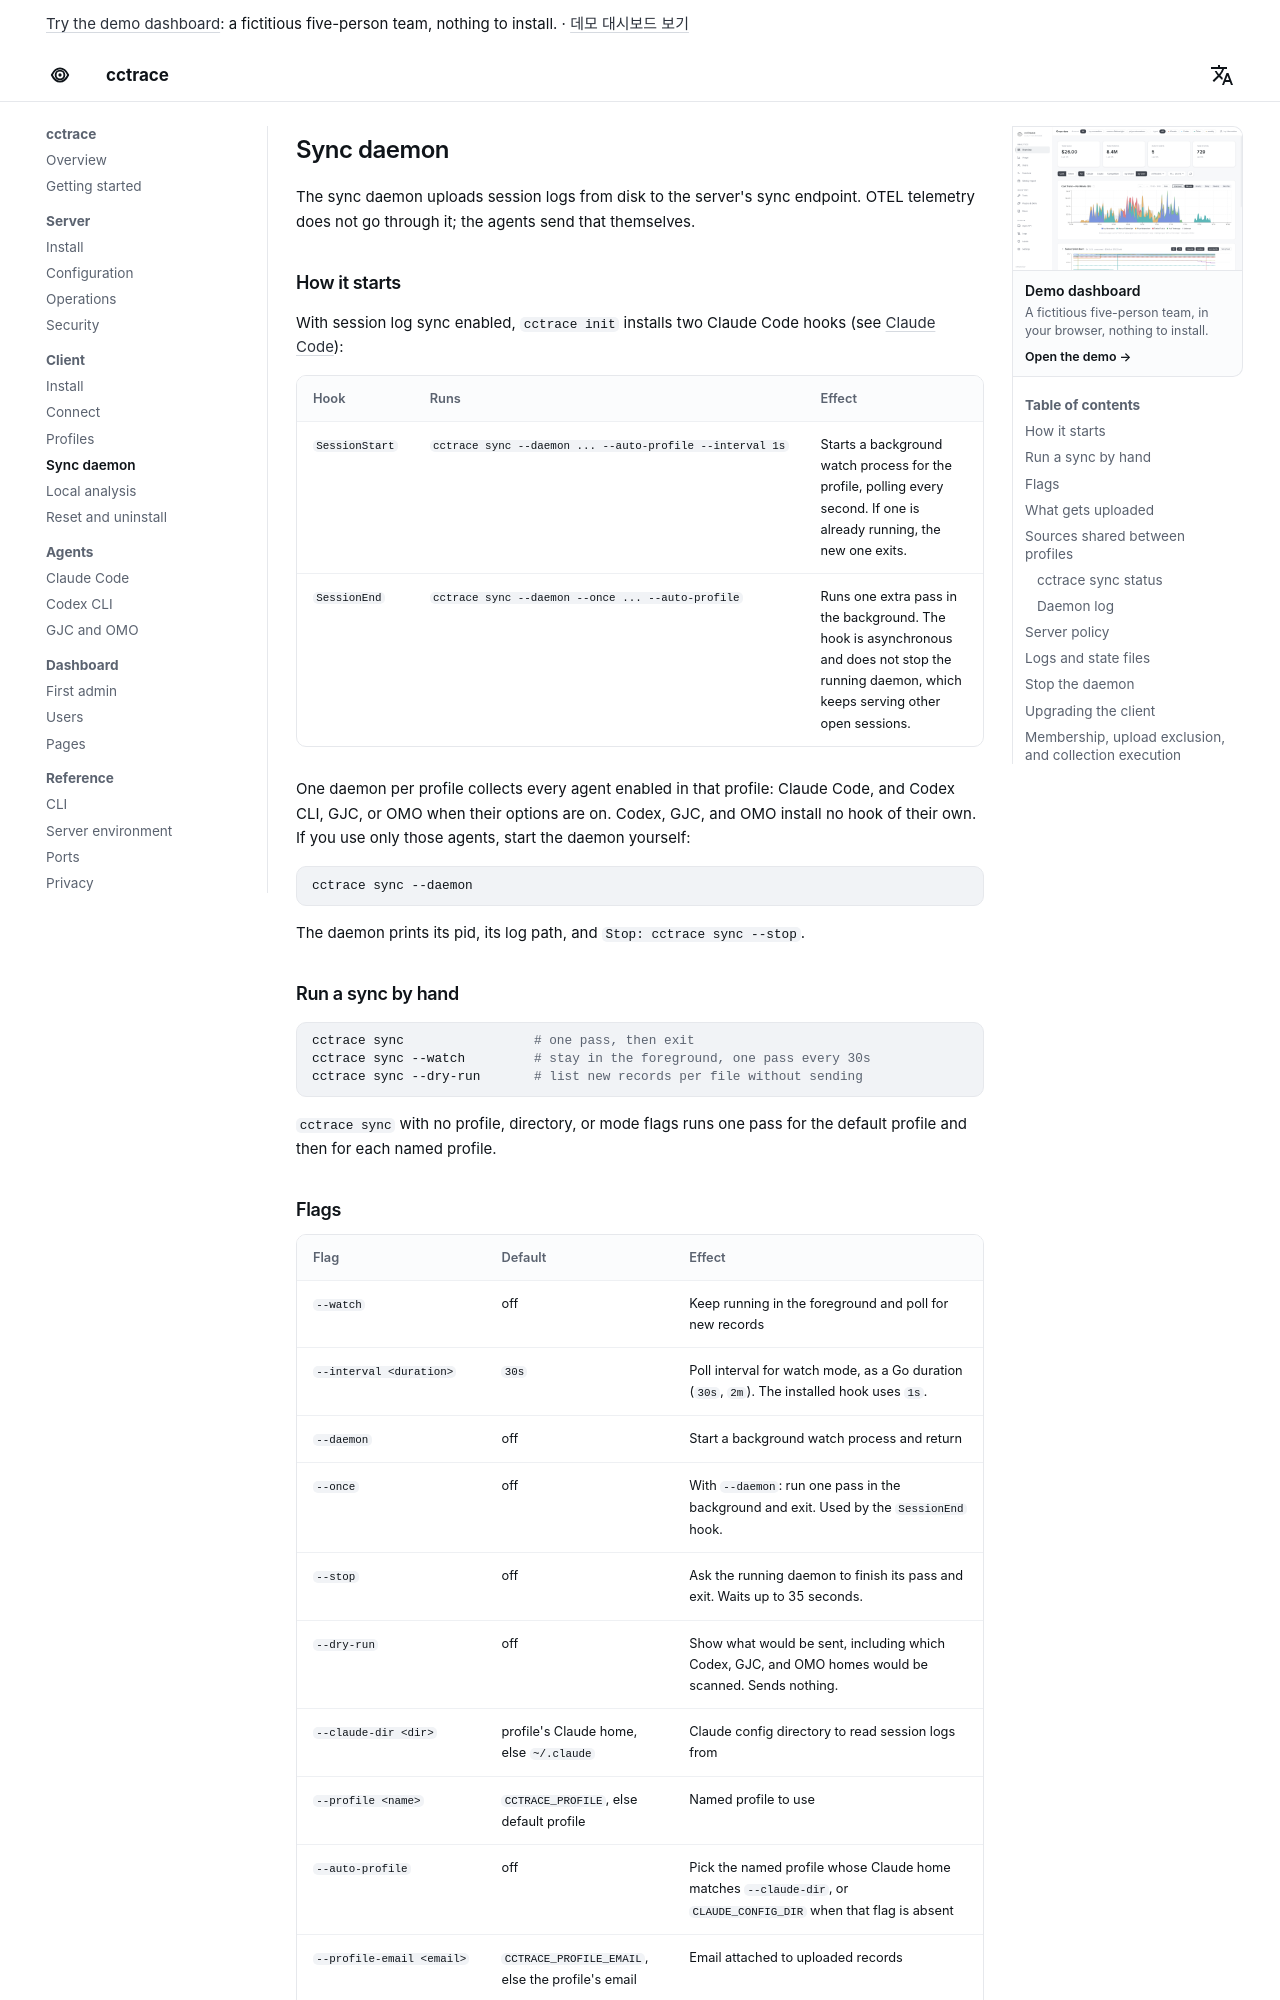

repository: WeDataLab-AI-Lab/cctrace · page: client/sync/index.html · generator: mkdocs

# Sync daemon

The sync daemon uploads session logs from disk to the server's sync endpoint. OTEL telemetry does not go through it; the agents send that themselves.

## How it starts

With session log sync enabled, `cctrace init` installs two Claude Code hooks (see [Claude Code](../agents/claude-code.md)):

| Hook | Runs | Effect |
|---|---|---|
| `SessionStart` | `cctrace sync --daemon ... --auto-profile --interval 1s` | Starts a background watch process for the profile, polling every second. If one is already running, the new one exits. |
| `SessionEnd` | `cctrace sync --daemon --once ... --auto-profile` | Runs one extra pass in the background. The hook is asynchronous and does not stop the running daemon, which keeps serving other open sessions. |

One daemon per profile collects every agent enabled in that profile: Claude Code, and Codex CLI, GJC, or OMO when their options are on. Codex, GJC, and OMO install no hook of their own. If you use only those agents, start the daemon yourself:

```bash
cctrace sync --daemon
```

The daemon prints its pid, its log path, and `Stop: cctrace sync --stop`.

## Run a sync by hand

```bash
cctrace sync                 # one pass, then exit
cctrace sync --watch         # stay in the foreground, one pass every 30s
cctrace sync --dry-run       # list new records per file without sending
```

`cctrace sync` with no profile, directory, or mode flags runs one pass for the default profile and then for each named profile.

## Flags

| Flag | Default | Effect |
|---|---|---|
| `--watch` | off | Keep running in the foreground and poll for new records |
| `--interval <duration>` | `30s` | Poll interval for watch mode, as a Go duration (`30s`, `2m`). The installed hook uses `1s`. |
| `--daemon` | off | Start a background watch process and return |
| `--once` | off | With `--daemon`: run one pass in the background and exit. Used by the `SessionEnd` hook. |
| `--stop` | off | Ask the running daemon to finish its pass and exit. Waits up to 35 seconds. |
| `--dry-run` | off | Show what would be sent, including which Codex, GJC, and OMO homes would be scanned. Sends nothing. |
| `--claude-dir <dir>` | profile's Claude home, else `~/.claude` | Claude config directory to read session logs from |
| `--profile <name>` | `CCTRACE_PROFILE`, else default profile | Named profile to use |
| `--auto-profile` | off | Pick the named profile whose Claude home matches `--claude-dir`, or `CLAUDE_CONFIG_DIR` when that flag is absent |
| `--profile-email <email>` | `CCTRACE_PROFILE_EMAIL`, else the profile's email | Email attached to uploaded records |
| `--endpoint <url>` | profile's sync endpoint | Send to this HTTP endpoint instead, for example `http://localhost:8080` |
| `--local` | off | Development use: send to a server on localhost. Reads `CCTRACE_LOCAL_SYNC_ENDPOINT` and `CCTRACE_LOCAL_OTEL_ENDPOINT`, or `HTTP_PORT` and `GRPC_PORT`, from the environment or the nearest .env file in or above the current directory; otherwise uses ports 8080 and 4317. |

The upload endpoint is chosen in this order: `--endpoint`, then the profile's sync endpoint, then its OTEL endpoint.

The hooks also pass a hidden `--log-to-file` flag, which sends the process's own output to the profile's log. You do not need it when running `sync` by hand.
